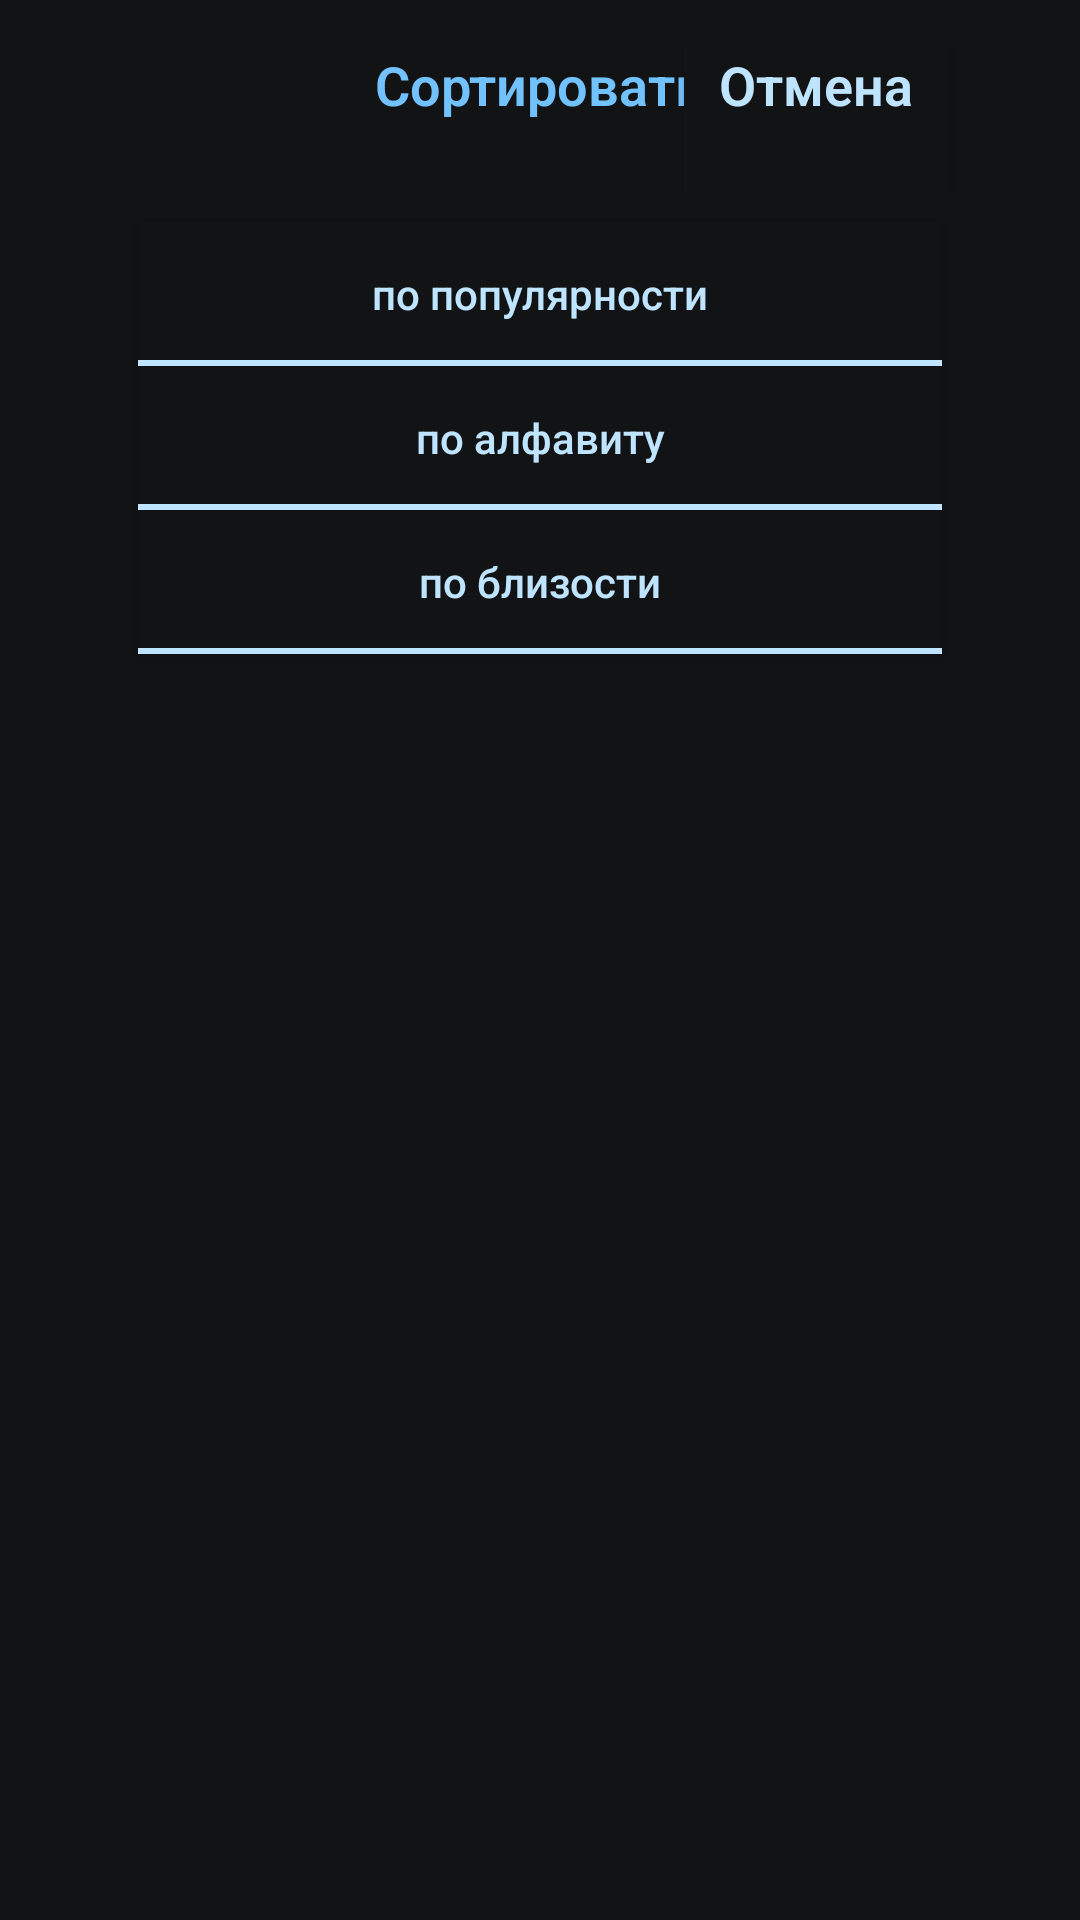

Here is an Android app screen rendered from its layout file. Give the layout XML and the strings, colors and styles it references.
<!-- AndroidManifest.xml: application theme Theme.PushkinApp -->
<!-- res/layout/sorting_bottom_sheet_layout.xml -->
<?xml version="1.0" encoding="utf-8"?>
<layout xmlns:android="http://schemas.android.com/apk/res/android">

    <data>

    </data>

    <LinearLayout
        android:layout_width="match_parent"
        android:layout_height="250dp"
        android:gravity="center_horizontal"
        android:orientation="vertical"
        android:background="@color/dark_main"
        android:padding="16dp"
        style="@style/forsortingtoroundedges">

        <FrameLayout
            android:layout_width="match_parent"
            android:layout_height="wrap_content">

            <TextView
                android:layout_width="wrap_content"
                android:layout_height="wrap_content"
                android:text="Сортировать"
                android:textSize="18sp"
                android:textColor="@color/blue_extra"
                android:textFontWeight="600"
                android:fontFamily="sans-serif"
                android:layout_gravity="center_horizontal" />

            <Button
                android:id="@+id/sorting_revert_button"
                android:layout_width="wrap_content"
                android:layout_height="wrap_content"
                android:text="Отмена"
                android:textSize="18sp"
                android:textColor="@color/blue_main"
                android:textFontWeight="600"
                android:fontFamily="sans-serif"
                android:layout_gravity="right"
                android:textAllCaps="false"
                android:gravity="center_horizontal"
                android:background="@color/dark_main"
                android:layout_marginRight="28dp" />

        </FrameLayout>

        <Button
            android:id="@+id/popular_button"
            android:layout_width="match_parent"
            android:layout_height="48dp"
            android:layout_marginLeft="30dp"
            android:layout_marginTop="10dp"
            android:layout_marginRight="30dp"
            android:background="@drawable/border_top_bottom"
            android:text="по популярности"
            android:textAllCaps="false"
            android:textColor="@color/blue_main" />

        <Button
            android:id="@+id/alphabet_button"
            android:layout_width="match_parent"
            android:layout_height="48dp"
            android:layout_marginLeft="30dp"
            android:layout_marginRight="30dp"
            android:background="@drawable/border_top_bottom"
            android:text="по алфавиту"
            android:textAllCaps="false"
            android:textColor="@color/blue_main" />

        <Button
            android:id="@+id/closure_button"
            android:layout_width="match_parent"
            android:layout_height="48dp"
            android:layout_marginLeft="30dp"
            android:layout_marginRight="30dp"
            android:layout_marginBottom="20dp"
            android:background="@drawable/border_top_bottom"
            android:text="по близости"
            android:textAllCaps="false"
            android:textColor="@color/blue_main" />

    </LinearLayout>
</layout>
<!-- resources referenced by this layout -->
<resources>
  <color name="blue_extra">#71C2FF</color>
  <color name="blue_main">#BEE4FF</color>
  <color name="dark_main">#111314</color>
  <!-- drawable border_top_bottom (drawable) -->
  <?xml version="1.0" encoding="utf-8"?>
  <layer-list xmlns:android="http://schemas.android.com/apk/res/android">
      <item>
          <shape android:shape="rectangle">
              <stroke
                  android:width="2dp"
                  android:color="@color/blue_main" />
              <solid android:color="@color/dark_main" />
          </shape>
      </item>
      <item android:bottom="2dp" android:top="-1dp">
          <shape android:shape="rectangle">
              <stroke android:width="5dp" android:color="@color/dark_main" />
          </shape>
      </item>
  </layer-list>
  <style name="forsortingtoroundedges" parent="ShapeAppearance.MaterialComponents.LargeComponent">
          <item name="cornerFamily">rounded</item>
          <item name="cornerSize">16dp</item>
      </style>
  <style name="Theme.PushkinApp" parent="Theme.AppCompat.DayNight.NoActionBar">
          
          <item name="colorPrimary">@color/white</item>
          <item name="colorPrimaryVariant">@color/dark_main</item>
          <item name="colorOnPrimary">@color/white</item>
          
          <item name="colorSecondary">@color/blue_main</item>
          <item name="colorSecondaryVariant">@color/blue_extra</item>
          <item name="colorOnSecondary">@color/black</item>
          
          <item name="android:statusBarColor" tools:targetApi="l">?attr/colorPrimaryVariant</item>
          
      </style>
  <color name="white">#FFFFFFFF</color>
  <color name="black">#FF000000</color>
</resources>
